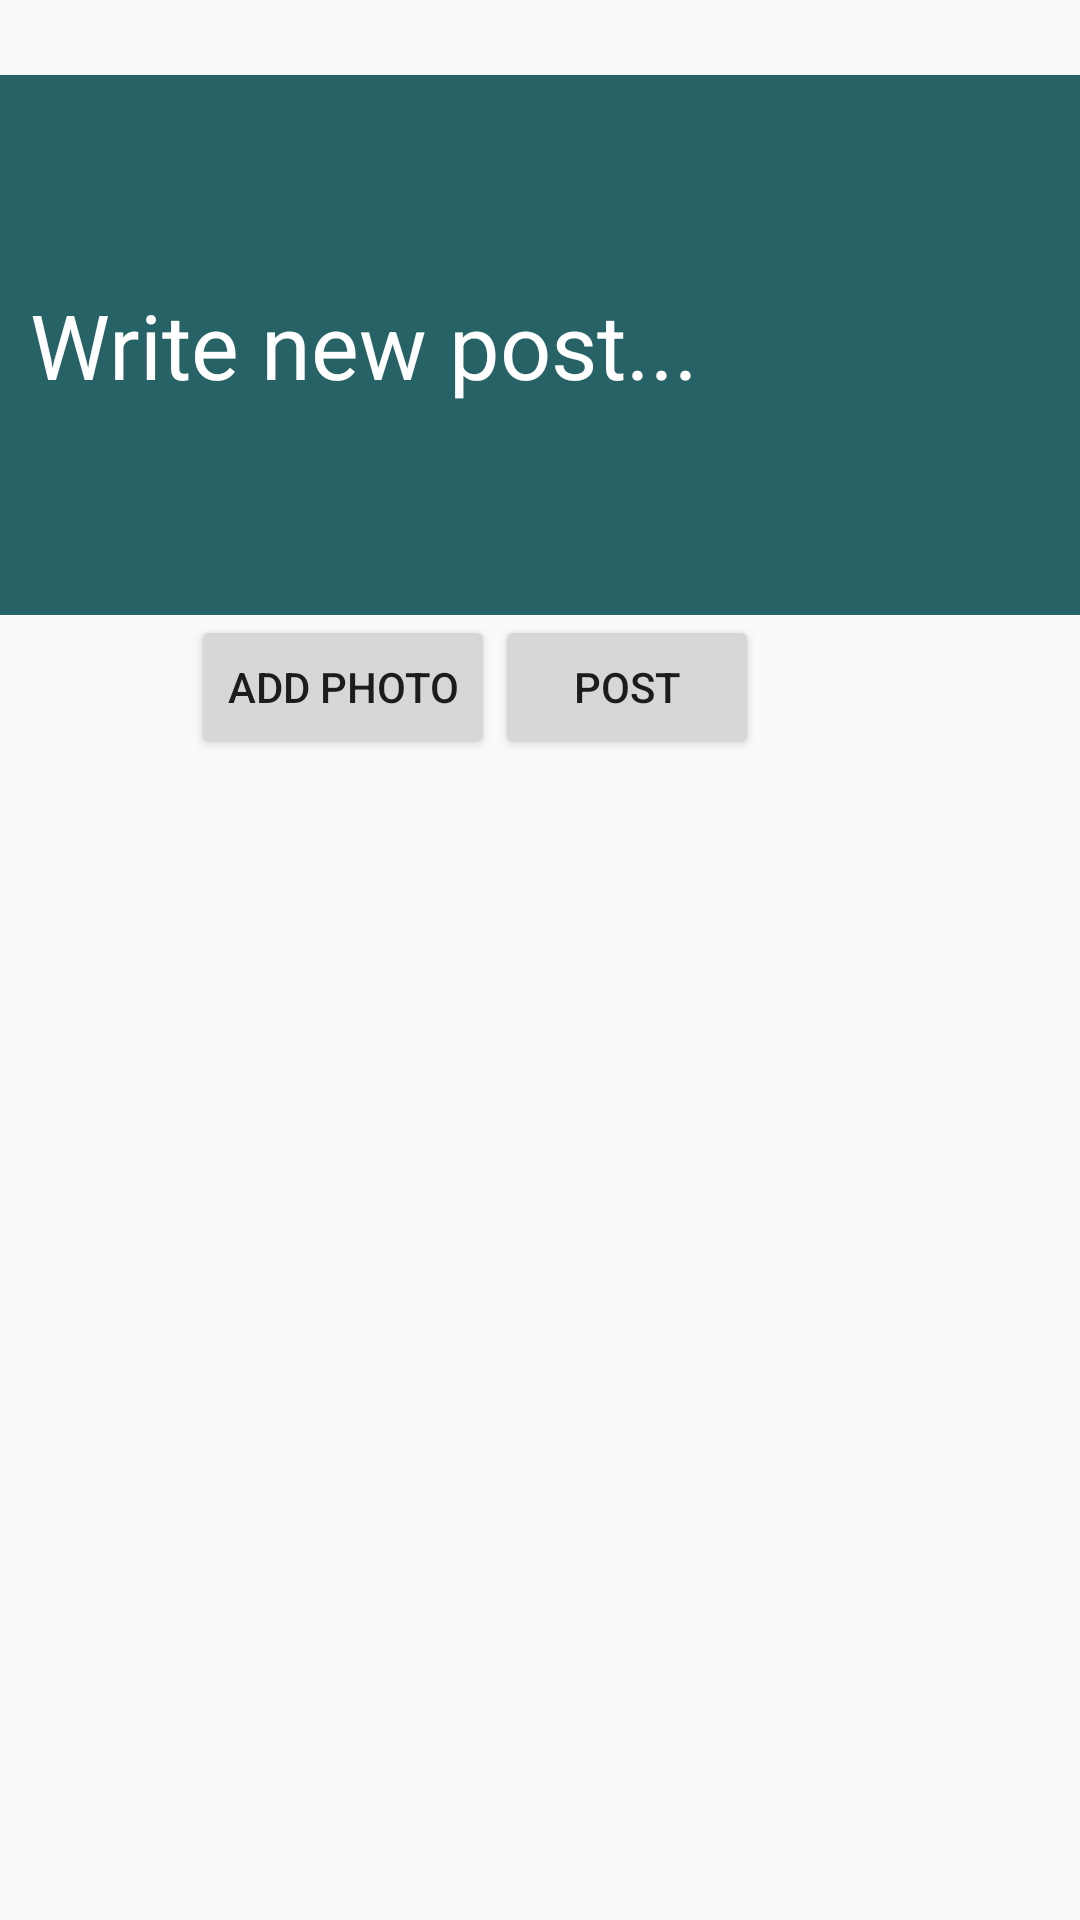

Write the Android layout XML for this screen, with the resource values it uses.
<!-- AndroidManifest.xml: application theme AppTheme -->
<!-- res/layout/fragment_post.xml -->
<?xml version="1.0" encoding="utf-8"?>
<RelativeLayout xmlns:android="http://schemas.android.com/apk/res/android"
    android:layout_width="match_parent" android:layout_height="match_parent"
    >

    <EditText
        android:id="@+id/postText"
        android:layout_width="match_parent"
        android:layout_height="wrap_content"
        android:layout_alignParentStart="true"
        android:layout_alignParentTop="true"
        android:layout_marginTop="25dp"
        android:height="180dp"
        android:background="#266266"
        android:hint="Write new post..."
        android:paddingLeft="10dp"
        android:paddingRight="10dp"
        android:textColor="@android:color/background_light"
        android:textColorHint="@android:color/background_light"
        android:textSize="30dp"

        />

    <Button
        android:id="@+id/addPhoto"
        android:layout_width="wrap_content"
        android:layout_height="wrap_content"
        android:layout_below="@+id/postText"
        android:layout_toStartOf="@+id/button5"
        android:text="add photo" />

    <Button
        android:id="@+id/button5"
        android:layout_width="wrap_content"
        android:layout_height="wrap_content"
        android:layout_alignParentEnd="true"
        android:layout_below="@+id/postText"
        android:layout_marginEnd="107dp"
        android:text="post" />

</RelativeLayout>
<!-- resources referenced by this layout -->
<resources>
  <style name="AppTheme" parent="Theme.AppCompat.Light.DarkActionBar">
          
          <item name="colorPrimary">@color/colorPrimary</item>
          <item name="colorPrimaryDark">@color/colorPrimaryDark</item>
          <item name="colorAccent">@color/colorAccent</item>
      </style>
  <color name="colorPrimary">#0C8EFF</color>
  <color name="colorPrimaryDark">#3F51B5</color>
  <color name="colorAccent">#FF4081</color>
</resources>
